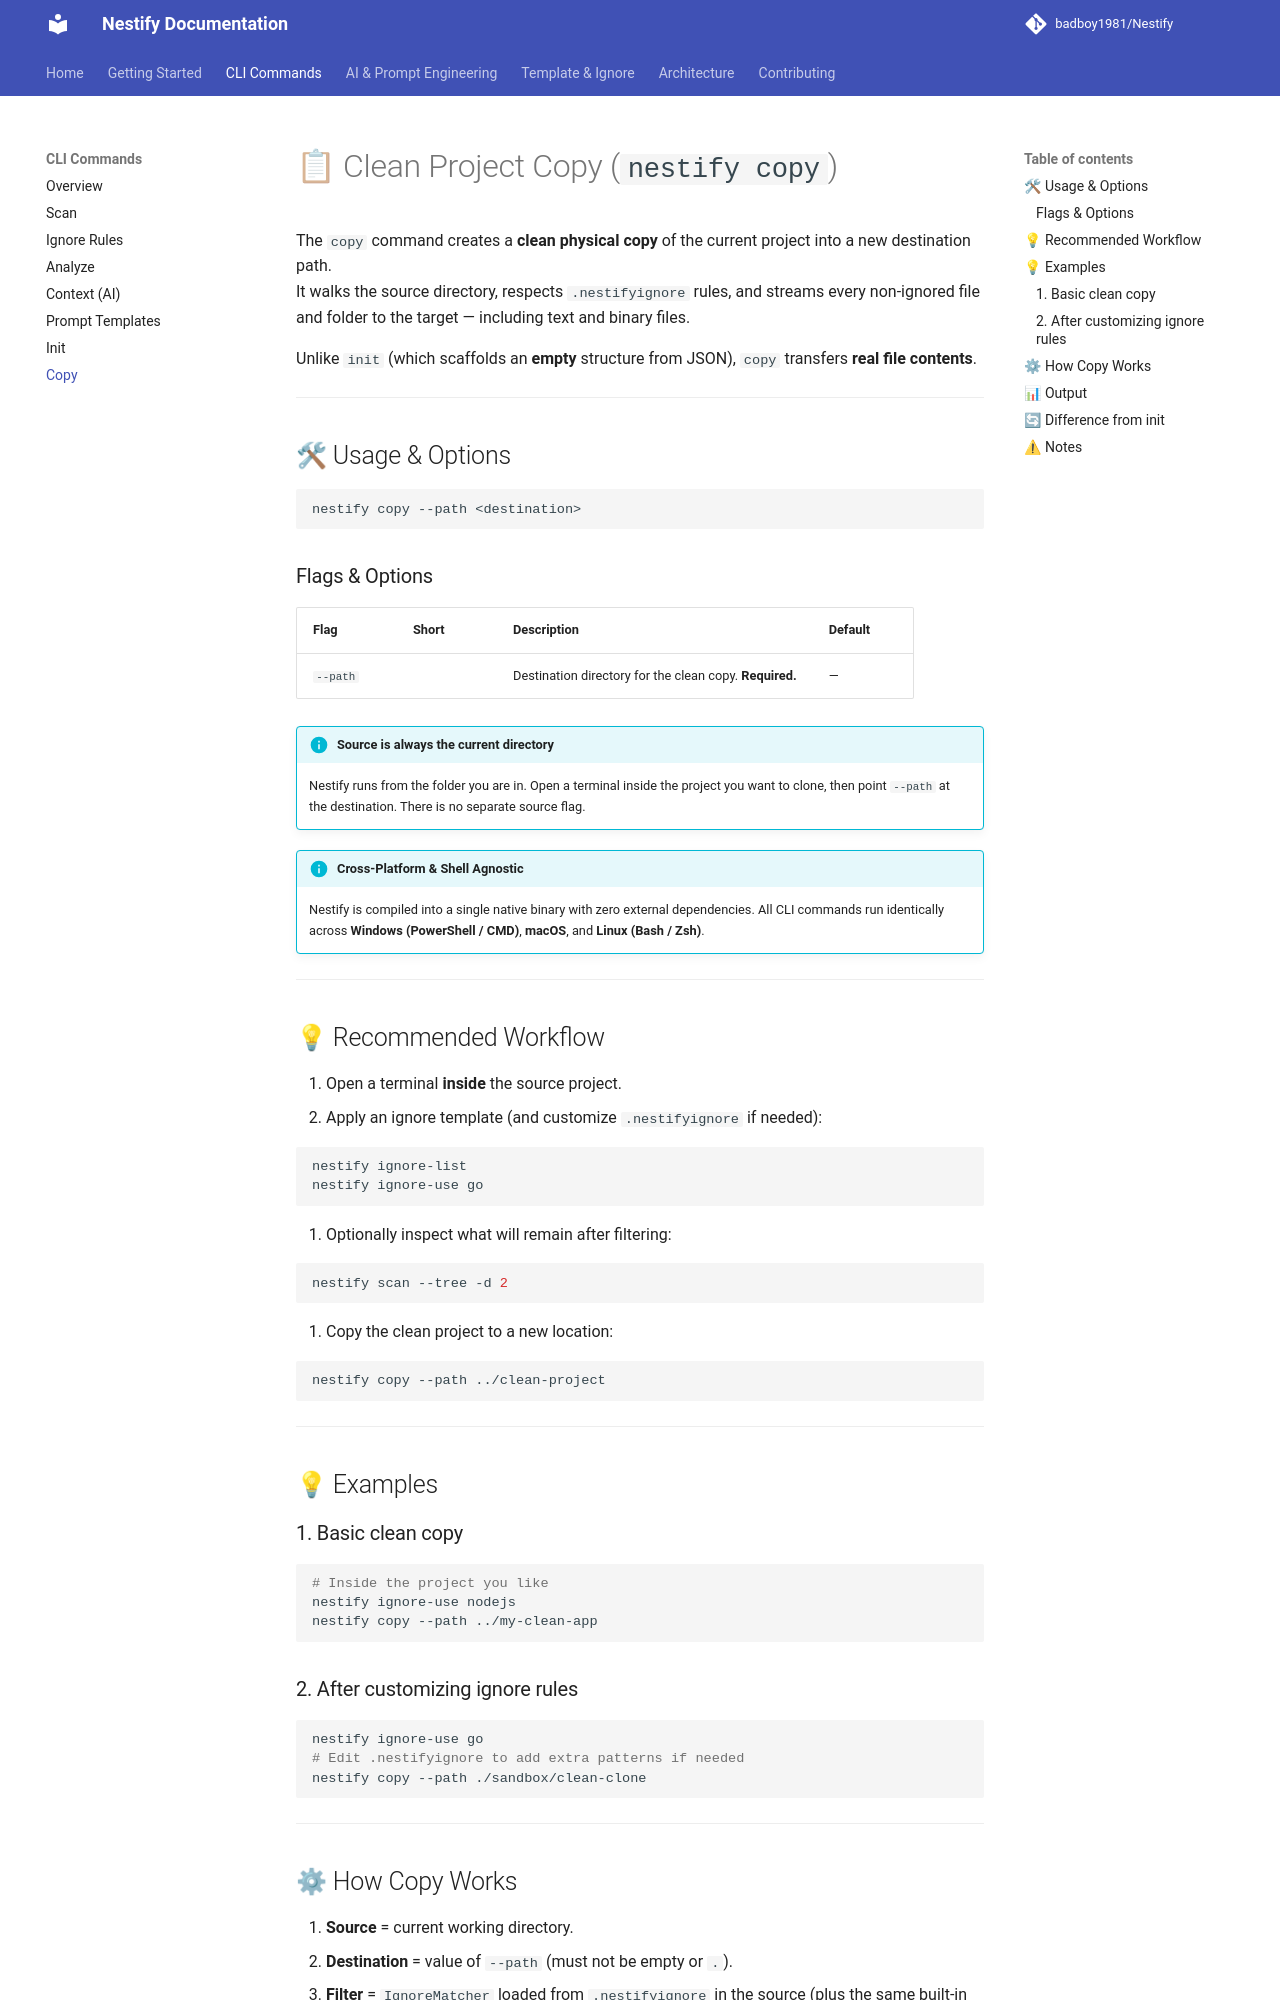

repository: badboy1981/Nestify · page: commands/copy/index.html · generator: mkdocs

# 📋 Clean Project Copy (`nestify copy`)

The `copy` command creates a **clean physical copy** of the current project into a new destination path.  
It walks the source directory, respects `.nestifyignore` rules, and streams every non-ignored file and folder to the target — including text and binary files.

Unlike `init` (which scaffolds an **empty** structure from JSON), `copy` transfers **real file contents**.

---

## 🛠 Usage & Options

```bash
nestify copy --path <destination>
```

### Flags & Options

| Flag | Short | Description | Default |
| --- | --- | --- | --- |
| `--path` |  | Destination directory for the clean copy. **Required.** | — |

!!! info "Source is always the current directory"
    Nestify runs from the folder you are in. Open a terminal inside the project you want to clone, then point `--path` at the destination. There is no separate source flag.

!!! info "Cross-Platform & Shell Agnostic"
    Nestify is compiled into a single native binary with zero external dependencies. All CLI commands run identically across **Windows (PowerShell / CMD)**, **macOS**, and **Linux (Bash / Zsh)**.

---

## 💡 Recommended Workflow

1. Open a terminal **inside** the source project.
2. Apply an ignore template (and customize `.nestifyignore` if needed):

```bash
nestify ignore-list
nestify ignore-use go
```

3. Optionally inspect what will remain after filtering:

```bash
nestify scan --tree -d 2
```

4. Copy the clean project to a new location:

```bash
nestify copy --path ../clean-project
```

---

## 💡 Examples

### 1. Basic clean copy

```bash
# Inside the project you like
nestify ignore-use nodejs
nestify copy --path ../my-clean-app
```

### 2. After customizing ignore rules

```bash
nestify ignore-use go
# Edit .nestifyignore to add extra patterns if needed
nestify copy --path ./sandbox/clean-clone
```

---
